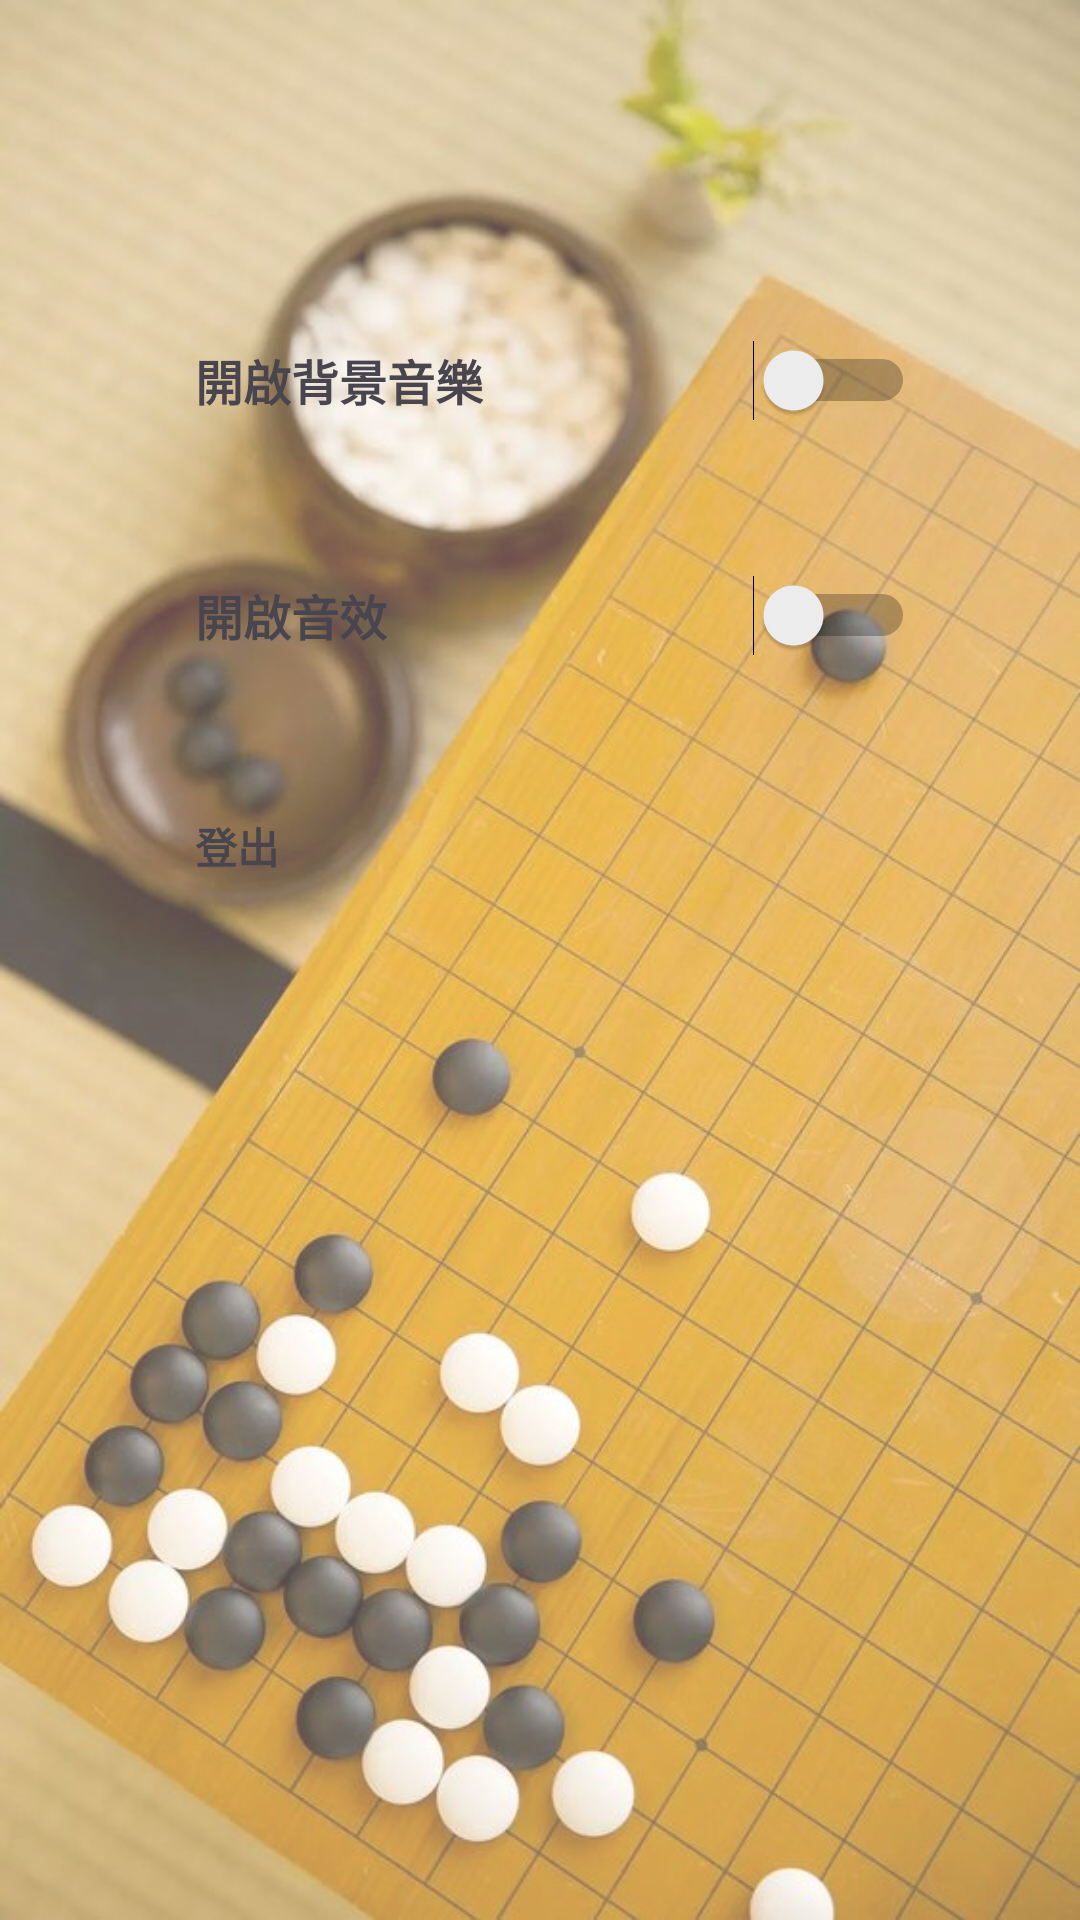

Produce the Android XML layout that renders to this screen, including the resource entries it uses.
<!-- AndroidManifest.xml: application theme Theme.Gomoku -->
<!-- res/layout/activity_setting.xml -->
<?xml version="1.0" encoding="utf-8"?>
<layout xmlns:tools="http://schemas.android.com/tools"
    xmlns:app="http://schemas.android.com/apk/res-auto">

    <androidx.constraintlayout.widget.ConstraintLayout
        android:background="@drawable/bg_setting"
        xmlns:android="http://schemas.android.com/apk/res/android"
        android:id="@+id/main"
        android:layout_width="match_parent"
        android:layout_height="match_parent"
        tools:context=".setting.SettingActivity">

        <androidx.constraintlayout.widget.ConstraintLayout
            android:id="@+id/cns_music"
            android:background="@drawable/bg_cover_google_login"
            app:layout_constraintTop_toTopOf="parent"
            android:layout_marginTop="100dp"
            android:layout_marginStart="30dp"
            android:layout_marginEnd="30dp"
            android:layout_width="match_parent"
            android:layout_height="wrap_content">

            <TextView
                android:id="@+id/tv_music"
                android:text="@string/switch_music"
                android:padding="15dp"
                android:textSize="16sp"
                android:textStyle="bold"
                app:layout_constraintStart_toStartOf="parent"
                android:layout_marginStart="20dp"
                app:layout_constraintTop_toTopOf="parent"
                app:layout_constraintBottom_toBottomOf="parent"
                android:layout_width="wrap_content"
                android:layout_height="wrap_content"/>

            <Switch
                android:id="@+id/switch_music"
                android:layout_marginEnd="25dp"
                app:layout_constraintTop_toTopOf="@+id/tv_music"
                app:layout_constraintBottom_toBottomOf="@+id/tv_music"
                app:layout_constraintRight_toRightOf="parent"
                android:layout_width="wrap_content"
                android:layout_height="wrap_content"
                tools:ignore="UseSwitchCompatOrMaterialXml" />

        </androidx.constraintlayout.widget.ConstraintLayout>

        <androidx.constraintlayout.widget.ConstraintLayout
            android:id="@+id/cns_sound"
            android:background="@drawable/bg_cover_google_login"
            app:layout_constraintTop_toBottomOf="@+id/cns_music"
            android:layout_marginTop="25dp"
            android:layout_marginStart="30dp"
            android:layout_marginEnd="30dp"
            android:layout_width="match_parent"
            android:layout_height="wrap_content">

            <TextView
                android:id="@+id/tv_sound"
                android:text="@string/switch_sound"
                android:padding="15dp"
                android:textSize="16sp"
                android:textStyle="bold"
                app:layout_constraintStart_toStartOf="parent"
                android:layout_marginStart="20dp"
                app:layout_constraintTop_toTopOf="parent"
                app:layout_constraintBottom_toBottomOf="parent"
                android:layout_width="wrap_content"
                android:layout_height="wrap_content"/>

            <Switch
                android:id="@+id/switch_sound"
                android:layout_marginEnd="25dp"
                app:layout_constraintTop_toTopOf="@+id/tv_sound"
                app:layout_constraintBottom_toBottomOf="@+id/tv_sound"
                app:layout_constraintRight_toRightOf="parent"
                android:layout_width="wrap_content"
                android:layout_height="wrap_content"
                tools:ignore="UseSwitchCompatOrMaterialXml" />

        </androidx.constraintlayout.widget.ConstraintLayout>


        <TextView
            android:id="@+id/tv_logout"
            android:background="@drawable/bg_cover_google_login"
            android:layout_marginTop="25dp"
            android:text="@string/logout"
            android:paddingStart="35dp"
            android:paddingTop="15dp"
            android:paddingBottom="15dp"
            android:textStyle="bold"
            app:layout_constraintLeft_toLeftOf="@+id/cns_music"
            app:layout_constraintRight_toRightOf="@+id/cns_music"
            app:layout_constraintTop_toBottomOf="@+id/cns_sound"
            android:layout_width="0dp"
            android:layout_height="wrap_content"/>

    </androidx.constraintlayout.widget.ConstraintLayout>

</layout>
<!-- resources referenced by this layout -->
<resources>
  <!-- drawable bg_setting: jpg bitmap (drawable, 397345 bytes) -->
  <string name="logout">登出</string>
  <string name="switch_music">開啟背景音樂</string>
  <string name="switch_sound">開啟音效</string>
  <style name="Theme.Gomoku" parent="Base.Theme.Gomoku" />
  <style name="Base.Theme.Gomoku" parent="Theme.Material3.DayNight.NoActionBar">
          
          
      </style>
</resources>
